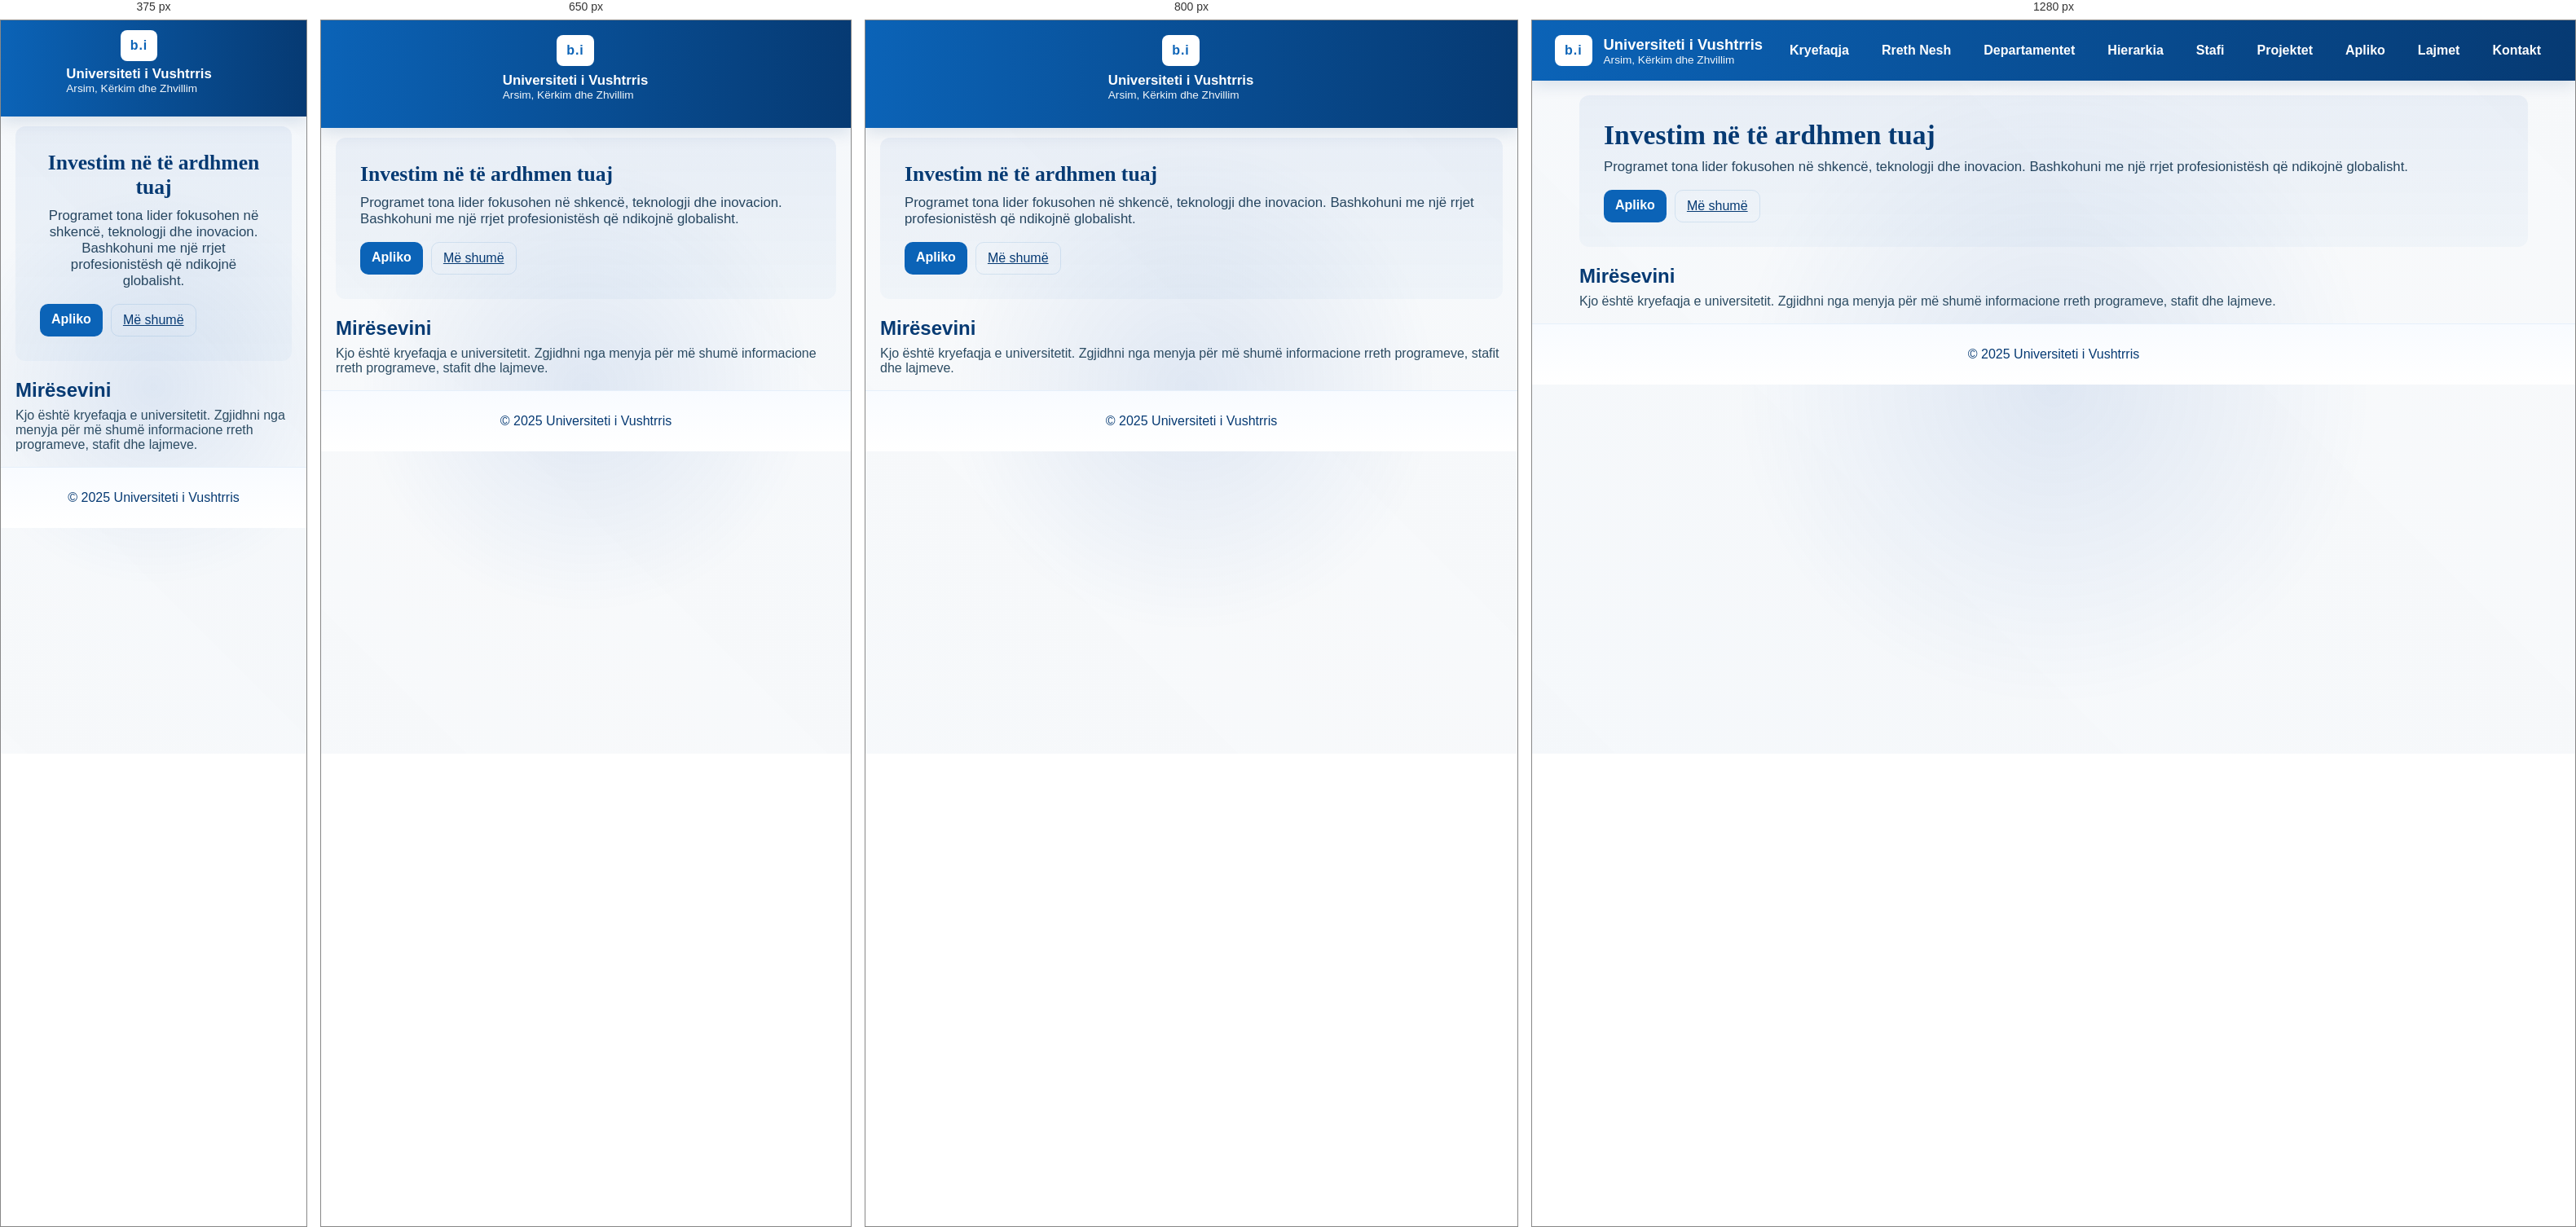
Rendered at 375 px, 650 px, 800 px and 1280 px, left to right.

<!-- file: home.html -->
<!doctype html>
<html lang="sq">
<head>
	<meta charset="utf-8">
	<meta name="viewport" content="width=device-width, initial-scale=1">
	<title>Kryefaqja — Universiteti</title>
	<link rel="stylesheet" href="style[krejtktu].css">
</head>
<body class="bi">
	<header class="krye">
		<div class="identitet">
			<span class="inicialet">b.i</span>
			<div>
				<h1>Universiteti i Vushtrris</h1>
				<div class="nenshkronje">Arsim, Kërkim dhe Zhvillim</div>
			</div>
		</div>
		<nav class="meny" aria-label="Menyja kryesore">
			<ul>
				<li><a href="web1.html">Kryefaqja</a></li>
				<li><a href="ne.html">Rreth Nesh</a></li>
				<li><a href="departamentet.html">Departamentet</a></li>
				<li><a href="hiearkija.html">Hierarkia</a></li>
				<li><a href="stafi.html">Stafi</a></li>
				<li><a href="projektet.html">Projektet</a></li>
				<li><a href="apliko.html">Apliko</a></li>
				<li><a href="lajmet.html">Lajmet</a></li>
				<li><a href="kontakt.html">Kontakt</a></li>
			</ul>
		</nav>
	</header>
	<main class="pjesa">
		<section class="heroi">
			<div class="tekst">
				<h1>Investim në të ardhmen tuaj</h1>
				<p>Programet tona lider fokusohen në shkencë, teknologji dhe inovacion. Bashkohuni me një rrjet profesionistësh që ndikojnë globalisht.</p>
				<div class="ctat">
					<a class="buton-ble" href="apliko.html">Apliko</a>
					<a class="buton-ghost" href="ne.html">Më shumë</a>
				</div>
			</div>
		</section>

		<section class="prezanton">
			<h2>Mirësevini</h2>
			<p>Kjo është kryefaqja e universitetit. Zgjidhni nga menyja për më shumë informacione rreth programeve, stafit dhe lajmeve.</p>
		</section>
	</main>
	<footer class="kemba">&copy; 2025 Universiteti i Vushtrris</footer>
	<script src="nav.js"></script>
</body>
</html>


/* @media block from style[krejtktu].css */
@media(max-width:600px){
  .logo-stand{width:56px;height:56px}
  .logo-placeholder{width:44px;height:44px}
  .logo-univ{width:44px;height:44px}
  .titull-tekst h1{font-size:1rem}
  .krye h1{font-size:1rem}
}

/* @media block from style[krejtktu].css */
@media(max-width:900px){
  .krye{flex-wrap:wrap;position:relative;padding-right:54px}
  .logo-stand{width:64px;height:64px}
  .logo-placeholder{width:52px;height:52px}
  .krye h1{font-size:1.05rem}
  .identitet{width:100%;flex-basis:100%;display:flex;flex-direction:column;gap:8px}
  .scrollable-ticker{width:100%;margin-top:8px;order:2}
  .ticker-label{display:inline-block}
  .ticker-container{padding:8px 10px}
  .ticker-item{font-size:0.85rem}
  .menu-toggle{display:flex;right:12px}
  
  /* Enhanced mobile dropdown menu */
  .meny{width:100%;order:3;position:relative;top:0;left:0;right:0;background:linear-gradient(180deg,rgba(11,99,183,0.98),rgba(6,58,115,0.96));border-bottom:2px solid rgba(255,255,255,0.1);border-top:1px solid rgba(255,255,255,0.1);max-height:0;overflow:hidden;transition:max-height .4s cubic-bezier(.34,.1,.68,.55),opacity .4s ease;margin-top:0;opacity:0;box-shadow:inset 0 4px 12px rgba(0,0,0,0.2)}
  .meny.open{max-height:700px;overflow:visible;opacity:1;box-shadow:inset 0 4px 12px rgba(0,0,0,0.2),0 8px 24px rgba(6,58,115,0.2)}
  
  .meny ul{flex-direction:column;background:transparent;padding:8px 0;border-radius:0;margin-top:0;gap:0;display:flex}
  .meny li{list-style:none;margin:0;padding:0;border-bottom:1px solid rgba(255,255,255,0.08);transition:background .2s ease}
  .meny li:last-child{border-bottom:none}
  
  .meny a{display:block;padding:14px 16px;border-radius:0;margin:0;border:none;width:100%;text-align:left;transition:all .25s cubic-bezier(.2,.9,.2,1);font-size:0.95rem;position:relative;color:rgba(255,255,255,0.9)}
  .meny a::before{content:"";position:absolute;left:0;top:0;bottom:0;width:3px;background:linear-gradient(180deg,var(--accent),rgba(15,79,176,0.5));transform:scaleY(0);transition:transform .25s cubic-bezier(.2,.9,.2,1)}
  
  .meny a:active{background:rgba(255,255,255,0.15);padding-left:20px}
  .meny a:hover{background:rgba(255,255,255,0.12);padding-left:20px;color:var(--bardh);box-shadow:inset 2px 0 8px rgba(0,0,0,0.1)}
  .meny a:hover::before{transform:scaleY(1)}
  
  .meny a.aktual{background:rgba(255,255,255,0.18);color:var(--bardh);padding-left:20px}
  .meny a.aktual::before{transform:scaleY(1)}
}

/* @media block from style[krejtktu].css */
@media(max-width:600px){
  .krye{padding:12px 14px;padding-right:50px}
  .identitet{flex-direction:column;gap:6px}
  .logo-stand{width:60px;height:60px}
  .logo-placeholder{width:48px;height:48px}
  .titull-tekst h1{font-size:0.95rem}
  .titull-tekst .nenshkronje{font-size:0.8rem}
  .scrollable-ticker{flex-direction:column;gap:4px;min-height:auto;align-items:flex-start;margin-top:6px}
  .ticker-label{display:block;width:100%;font-size:0.85rem}
  .ticker-container{width:100%;max-width:100%;padding:6px 10px}
  .ticker-item{font-size:0.75rem;padding:4px 6px}
  .menu-toggle{right:10px;padding:6px 8px;font-size:1rem}
  .heroi{padding:16px 12px;flex-direction:column;text-align:center}
  .heroi h1{font-size:1.5rem}
  .heroi p{font-size:0.95rem}
  .heroi .vizual{width:100%;max-width:240px}
  .statistika{flex-wrap:wrap;justify-content:center;gap:8px;margin-top:8px}
  .stat-box{flex:0 1 calc(50% - 4px);min-width:90px;padding:10px 12px}
  .stat-box strong{font-size:1.1rem}
  .stat-box span{font-size:0.75rem}
  main{width:100%;max-width:100%;padding:0 10px;box-sizing:border-box}
  .meny{max-height:0}
  .meny.open{max-height:calc(10 * 44px)}
}

/* @media block from style[krejtktu].css */
@media(max-width:600px){
  .dep-popup{position:static;transform:none;margin-top:10px}
}

/* @media block from style[krejtktu].css */
@media(max-width:900px){
  .site-footer .site-footer-inner{grid-template-columns:1fr;gap:24px}
  .site-footer-bottom{flex-direction:column;align-items:flex-start;gap:12px}
  .footer-newsletter-form{flex-direction:row;gap:8px}
  .footer-newsletter-form button{white-space:nowrap}
  .footer-newsletter-form input[type="email"]{flex:1}
}

/* @media block from style[krejtktu].css */
@media(max-width:900px){
  .meny ul{flex-direction:column;background:transparent;padding-top:8px}
  .krye{flex-direction:column;align-items:flex-start;gap:12px}
  .pjesa{margin:12px auto}
  .heroi{flex-direction:column;align-items:flex-start}
  .heroi h1{font-size:1.6rem}
}

/* @media block from style[krejtktu].css */
@media(max-width:900px){.kolona{grid-template-columns:1fr}}

/* @media block from style[krejtktu].css */
@media(max-width:900px){
  .departamente-lista{grid-template-columns:1fr}
  .forma-aplikimi{padding:18px;margin:18px 0}
  .forma-aplikimi fieldset{padding:14px}
  .buttona{flex-direction:column}
  .butoni-dergim,
  .butoni-reset{width:100%}
}

/* @media block from style[krejtktu].css */
@media(max-width:900px){
  .lajme-hero{padding:32px 24px}
  .lajme-hero h1{font-size:1.8rem}
  .lajme-item{padding:18px}
  .lajme-item h2{font-size:1.2rem}
  .lajme-filter{justify-content:flex-start}
}

/* @media block from style[krejtktu].css */
@media(max-width:700px){
  .lajme-hero{padding:28px 20px;margin-bottom:24px}
  .lajme-hero h1{font-size:1.6rem}
  .lajme-hero .hero-desc{font-size:0.95rem}
  .lajme-item{padding:16px}
  .lajme-item h2{font-size:1.1rem}
  .lajme-header{flex-direction:column;align-items:flex-start}
  .lajme-date{margin-top:8px}
  .lajme-filter{flex-direction:column;gap:8px}
  .filter-btn{width:100%}
}

/* @media block from style[krejtktu].css */
@media(max-width:1000px){
  .kontakt-grid{grid-template-columns:1fr}
  .map-embed-wrapper{order:-1}
  .kontakt-hero{padding:32px 24px}
  .kontakt-hero h1{font-size:1.8rem}
}

/* @media block from style[krejtktu].css */
@media(max-width:700px){
  .kontakt-wrapper{padding:0 16px}
  .kontakt-hero{padding:28px 20px;margin-bottom:24px}
  .kontakt-hero h1{font-size:1.6rem}
  .hero-desc{font-size:1rem}
  .kontakt-form{padding:20px}
  .kontakt-form h3{font-size:1.2rem}
  .buttona{flex-direction:column}
  .butoni-dergim,.butoni-reset{width:100%}
  .map-embed-wrapper iframe{height:220px}
}

/* @media block from style[krejtktu].css */
@media(max-width:1000px){
  .projektet-grid{grid-template-columns:repeat(auto-fit, minmax(280px, 1fr))}
  .projektet-hero{padding:32px 24px}
  .projektet-hero h1{font-size:1.8rem}
}

/* @media block from style[krejtktu].css */
@media(max-width:700px){
  .projektet-wrapper{padding:0 16px}
  .projektet-hero{padding:28px 20px;margin-bottom:24px}
  .projektet-hero h1{font-size:1.6rem}
  .projektet-hero .hero-desc{font-size:0.95rem}
  .projektet-grid{grid-template-columns:1fr;gap:16px}
  .projekt-card{padding:18px}
  .projekt-card h2{font-size:1.1rem}
  .stats-grid{grid-template-columns:1fr 1fr}
  .projektet-filter{flex-direction:column;gap:8px}
  .projektet-filter .filter-btn{width:100%}
}

/* @media block from style[krejtktu].css */
@media(max-width:1000px){
  .stafi-grid{grid-template-columns:repeat(auto-fill, minmax(300px, 1fr))}
  .stafi-hero{padding:32px 24px}
  .stafi-hero h1{font-size:1.8rem}
}

/* @media block from style[krejtktu].css */
@media(max-width:700px){
  .stafi-wrapper{padding:0 16px}
  .stafi-hero{padding:28px 20px;margin-bottom:24px}
  .stafi-hero h1{font-size:1.6rem}
  .stafi-hero .hero-desc{font-size:0.95rem}
  .stafi-grid{grid-template-columns:1fr;gap:16px}
  .stafi-card h2{font-size:1.1rem}
  .stafi-filter{flex-direction:column;gap:8px;justify-content:stretch}
  .stafi-filter .filter-btn{width:100%}
  .stafi-search{padding:12px 14px;font-size:0.95rem}
}

/* @media block from style[krejtktu].css */
@media(max-width:1000px){
  .rreth-hero h1{font-size:2.2rem}
  .hero-tagline{font-size:1.1rem}
  .rreth-history{grid-template-columns:1fr;gap:28px;padding:28px}
  .history-stats{grid-template-columns:repeat(2, 1fr)}
}

/* @media block from style[krejtktu].css */
@media(max-width:700px){
  .rreth-hero{height:350px;margin-bottom:28px}
  .rreth-hero h1{font-size:1.8rem}
  .hero-tagline{font-size:0.95rem}
  .rreth-mvv{grid-template-columns:1fr;gap:16px;margin:28px 0}
  .mvv-card{padding:24px 18px}
  .mvv-icon{font-size:2.4rem;margin-bottom:12px}
  .mvv-card h2{font-size:1.2rem}
  .history-stats{grid-template-columns:1fr}
  .stat-number{font-size:1.8rem}
  .cta-buttons{flex-direction:column}
  .btn-primary,.btn-secondary{width:100%}
}

/* @media block from style[krejtktu].css */
@media(max-width:700px){
  .gallery-item img{height:160px}
}

/* @media block from style[krejtktu].css */
@media(max-width:700px){
  .gallery-tools{justify-content:flex-start}
  .stats-row{flex-direction:column;align-items:stretch}
}

/* @media block from style[krejtktu].css */
@media(max-width:700px){
  .arritjet-grid{grid-template-columns:repeat(2,1fr);gap:16px}
  .achievement-card{padding:24px 16px}
  .achievement-number{font-size:2rem}
  .përfitime-grid{grid-template-columns:1fr}
}